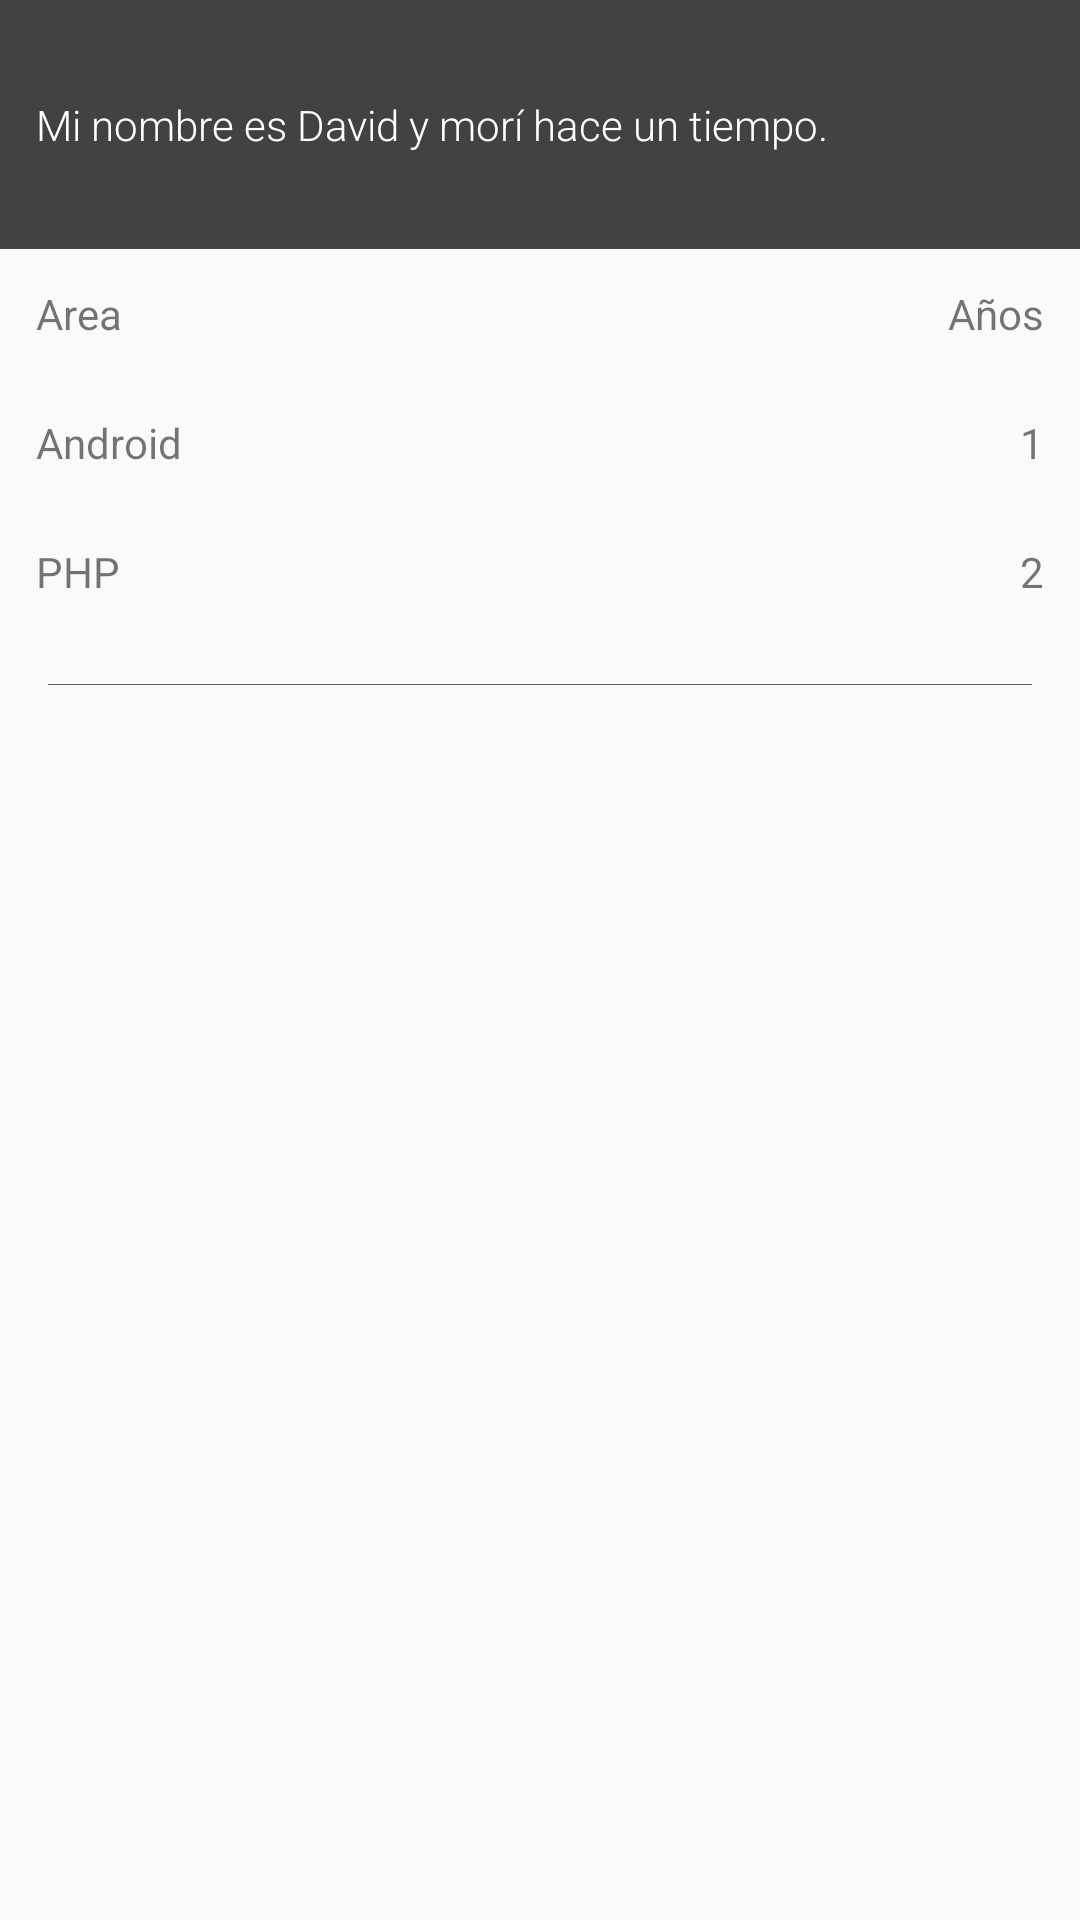

This screen was rendered from an Android layout file. Write that file and the resources it references.
<!-- AndroidManifest.xml: application theme AppTheme -->
<!-- res/layout/content_main.xml -->
<?xml version="1.0" encoding="utf-8"?>
<android.support.v4.widget.NestedScrollView xmlns:android="http://schemas.android.com/apk/res/android"
    xmlns:app="http://schemas.android.com/apk/res-auto"
    xmlns:tools="http://schemas.android.com/tools"
    android:layout_width="match_parent"
    android:layout_height="match_parent"
    app:layout_behavior="@string/appbar_scrolling_view_behavior"
    tools:context="com.fbarrios.androiddev.aboutme.activity.MainActivity"
    tools:showIn="@layout/activity_main">

    <LinearLayout
        android:layout_width="match_parent"
        android:layout_height="match_parent"
        android:orientation="vertical">

        <TextView
            android:layout_width="match_parent"
            android:layout_height="wrap_content"
            android:background="@color/colorPrimaryDark"
            android:fontFamily="sans-serif-light"
            android:paddingBottom="32dp"
            android:paddingEnd="12dp"
            android:paddingStart="12dp"
            android:paddingTop="32dp"
            android:text="@string/biography"
            android:textAlignment="viewStart"
            android:textColor="@color/white" />

        <RelativeLayout
            android:layout_width="match_parent"
            android:layout_height="match_parent">

            <TextView
                android:id="@+id/tvAreaLbl"
                android:layout_width="wrap_content"
                android:layout_height="wrap_content"
                android:padding="12dp"
                android:text="@string/column_name_area" />

            <TextView
                android:layout_alignParentEnd="true"
                android:id="@+id/tvYearsLbl"
                android:layout_width="wrap_content"
                android:layout_height="wrap_content"
                android:padding="12dp"
                android:text="@string/column_name_year" />

            <TextView
                android:id="@+id/tvArea1"
                android:layout_below="@+id/tvAreaLbl"
                android:layout_width="wrap_content"
                android:layout_height="wrap_content"
                android:padding="12dp"
                android:text="@string/area_name_1" />

            <TextView
                android:layout_alignParentEnd="true"
                android:layout_below="@+id/tvAreaLbl"
                android:layout_width="wrap_content"
                android:layout_height="wrap_content"
                android:padding="12dp"
                android:text="@string/area_cant_1" />

            <TextView
                android:layout_below="@+id/tvArea1"
                android:layout_width="wrap_content"
                android:layout_height="wrap_content"
                android:padding="12dp"
                android:text="@string/area_name_2" />

            <TextView
                android:layout_alignParentEnd="true"
                android:layout_below="@+id/tvArea1"
                android:layout_width="wrap_content"
                android:layout_height="wrap_content"
                android:padding="12dp"
                android:text="@string/area_cant_2" />

        </RelativeLayout>

        <View
            android:layout_width="match_parent"
            android:layout_height="0.1dp"
            android:layout_margin="@dimen/text_margin"
            android:background="@color/colorPrimary" />

    </LinearLayout>

</android.support.v4.widget.NestedScrollView>
<!-- res/layout/activity_main.xml (included above) -->
<?xml version="1.0" encoding="utf-8"?>
<android.support.design.widget.CoordinatorLayout xmlns:android="http://schemas.android.com/apk/res/android"
    xmlns:app="http://schemas.android.com/apk/res-auto"
    xmlns:tools="http://schemas.android.com/tools"
    android:layout_width="match_parent"
    android:layout_height="match_parent"
    android:fitsSystemWindows="true"
    tools:context="com.fbarrios.androiddev.aboutme.activity.MainActivity">

    <android.support.design.widget.AppBarLayout
        android:id="@+id/app_bar"
        android:layout_width="match_parent"
        android:layout_height="@dimen/app_bar_height"
        android:fitsSystemWindows="true"
        android:theme="@style/AppTheme.AppBarOverlay">

        <android.support.design.widget.CollapsingToolbarLayout
            android:id="@+id/toolbar_layout"
            android:layout_width="match_parent"
            android:layout_height="match_parent"
            android:fitsSystemWindows="true"
            app:contentScrim="?attr/colorPrimary"
            app:layout_scrollFlags="scroll|exitUntilCollapsed">

            <RelativeLayout
                android:layout_width="match_parent"
                android:layout_height="match_parent">

                <ImageView
                    android:id="@+id/imageViewProfile"
                    android:layout_width="match_parent"
                    android:layout_height="match_parent"
                    android:adjustViewBounds="true"
                    android:cropToPadding="true"
                    android:scaleType="centerCrop"
                    android:src="@drawable/db" />

                <ImageView
                    android:id="@+id/imageViewGradientBottom"
                    android:layout_width="match_parent"
                    android:layout_height="match_parent"
                    android:layout_alignParentStart="true"
                    android:layout_alignParentTop="true"
                    android:layout_marginTop="200dp"
                    android:adjustViewBounds="true"
                    android:cropToPadding="true"
                    android:scaleType="fitCenter"
                    android:src="@drawable/main_bottom_gradient" />

            </RelativeLayout>

            <android.support.v7.widget.Toolbar
                android:id="@+id/toolbar"
                android:layout_width="match_parent"
                android:layout_height="?attr/actionBarSize"
                app:layout_collapseMode="pin"
                app:popupTheme="@style/AppTheme.PopupOverlay" />

        </android.support.design.widget.CollapsingToolbarLayout>
    </android.support.design.widget.AppBarLayout>

    <include layout="@layout/content_main" />

    <android.support.design.widget.FloatingActionButton
        android:id="@+id/fab"
        android:layout_width="wrap_content"
        android:layout_height="wrap_content"
        android:layout_margin="@dimen/fab_margin"
        app:layout_anchor="@id/app_bar"
        app:layout_anchorGravity="bottom|end"
        app:srcCompat="@drawable/ic_email" />

</android.support.design.widget.CoordinatorLayout>
<!-- resources referenced by this layout -->
<resources>
  <color name="colorPrimary">#616161</color>
  <color name="colorPrimaryDark">#424242</color>
  <color name="white">#FFFFFF</color>
  <dimen name="app_bar_height">260dp</dimen>
  <dimen name="fab_margin">16dp</dimen>
  <dimen name="text_margin">16dp</dimen>
  <!-- drawable db: png bitmap (drawable-hdpi, 300872 bytes) -->
  <!-- drawable main_bottom_gradient (drawable) -->
  <?xml version="1.0" encoding="utf-8"?>
  <shape xmlns:android="http://schemas.android.com/apk/res/android">
  
      <gradient
          android:angle="90"
          android:endColor="@color/gradient_top"
          android:startColor="@color/gradient_bottom"
          android:type="linear" />
  
      <corners
          android:radius="0dp"/>
  
  </shape>
  <string name="area_cant_1">1</string>
  <string name="area_cant_2">2</string>
  <string name="area_name_1">Android</string>
  <string name="area_name_2">PHP</string>
  <string name="biography">
          Mi nombre es David y morí hace un tiempo.
  
      </string>
  <string name="column_name_area">Area</string>
  <string name="column_name_year">Años</string>
  <style name="AppTheme" parent="Theme.AppCompat.Light.DarkActionBar">
          
          <item name="colorPrimary">@color/colorPrimary</item>
          <item name="colorPrimaryDark">@color/colorPrimaryDark</item>
          <item name="colorAccent">@color/colorAccent</item>
          <item name="android:navigationBarColor">@color/colorPrimaryDark</item>
          <item name="android:statusBarColor">?attr/colorAccent</item>
      </style>
  <color name="gradient_top">#00000000</color>
  <color name="gradient_bottom">#FF000000</color>
  <color name="colorAccent">#FF9800</color>
</resources>
